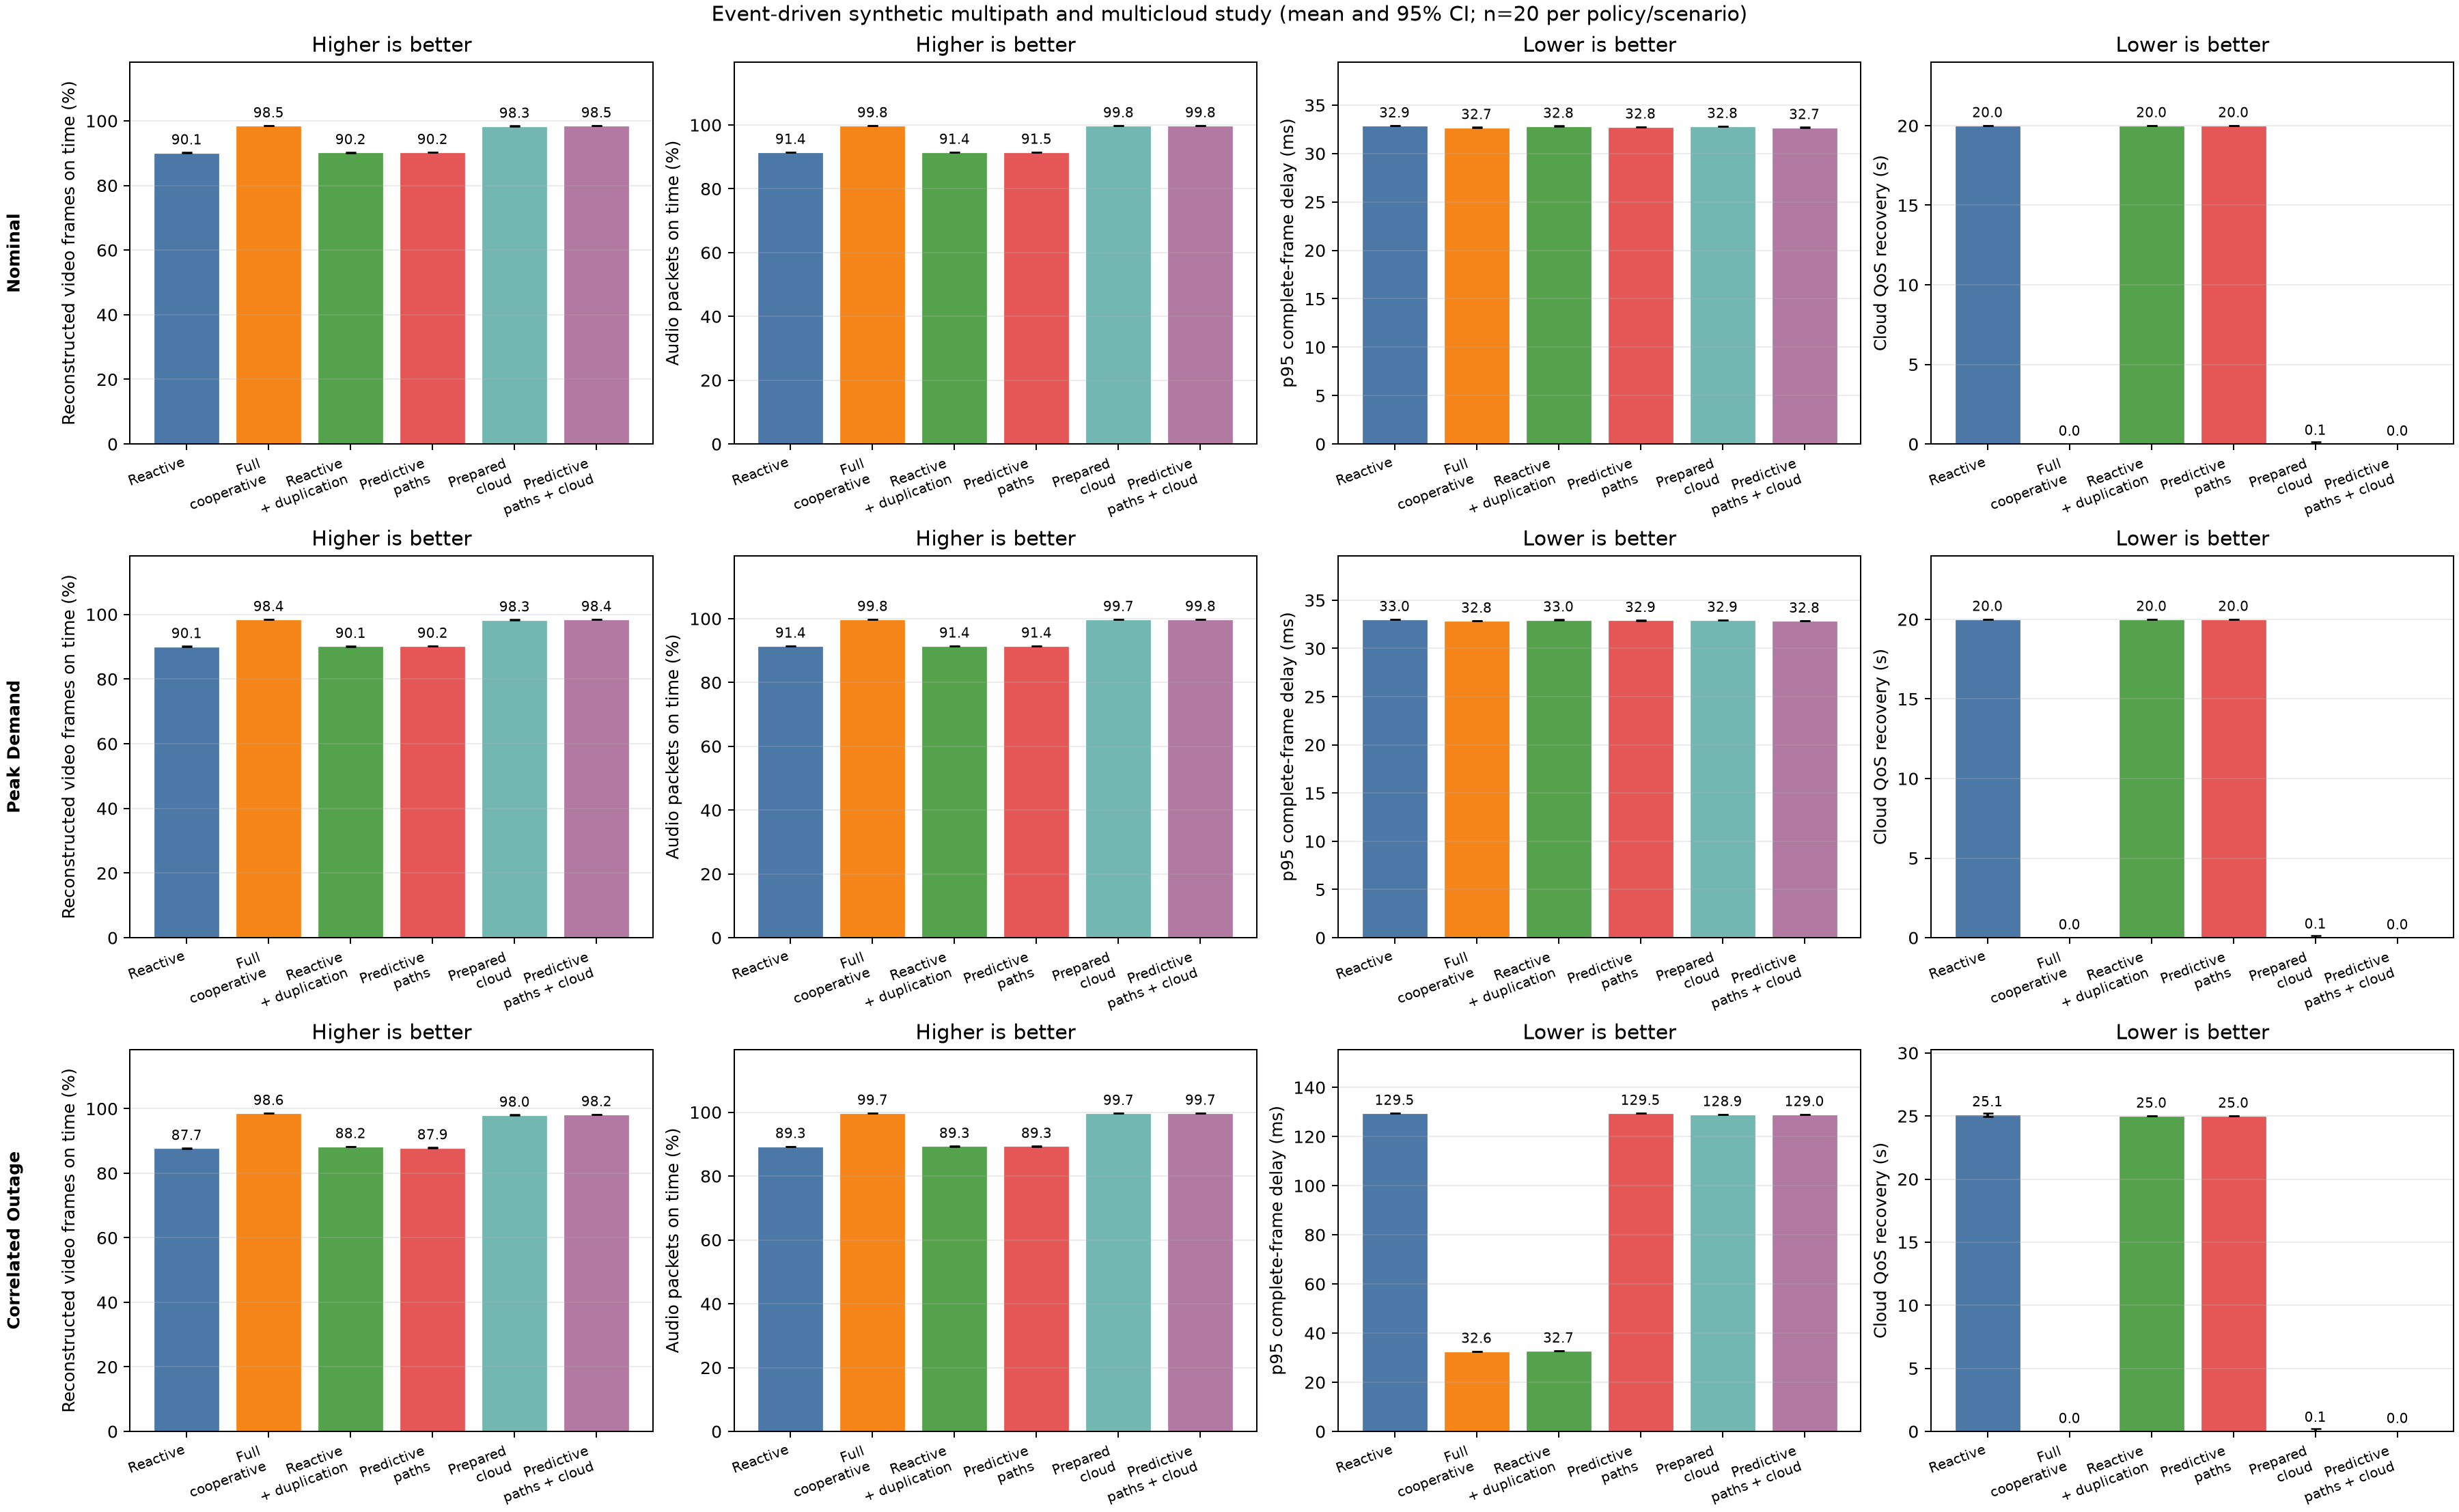

The file beside this chart, header and first rows:
scenario, policy, replicates, demand_delivery_percent, demand_delivery_percent_ci95, demand_delivery_percent_paired_delta_vs_…, demand_delivery_percent_paired_ci95, critical_service_availability_percent, critical_service_availability_percent_ci…, critical_service_availability_percent_pa…, critical_service_availability_percent_pa…, video_frames_on_time_percent, video_frames_on_time_percent_ci95, video_frames_on_time_percent_paired_delt…, video_frames_on_time_percent_paired_ci95, audio_packets_on_time_percent, audio_packets_on_time_percent_ci95, audio_packets_on_time_percent_paired_del…, audio_packets_on_time_percent_paired_ci9…, p95_video_frame_delay_ms, p95_video_frame_delay_ms_ci95, p95_video_frame_delay_ms_paired_delta_vs…, p95_video_frame_delay_ms_paired_ci95, p95_audio_interarrival_variation_ms
nominal, Reactive baseline, 20, 89.21, 0.01557, 0.0, 0.0, 91.67, 6.3899795802953604e-15, 0.0, 0.0, 90.11, 0.06266, 0.0, 0.0, 91.44, 0.01458, 0.0, 0.0, 32.87, 0.0182, 0.0, 0.0, 2.07
nominal, Full cooperative, 20, 98.79, 0.007444, 9.578, 0.0129, 100.0, 0.0, 8.333, 1.5974948950738401e-15, 98.46, 0.05638, 8.35, 0.03407, 99.78, 0.01552, 8.338, 0.01473, 32.69, 0.01895, -0.1727, 0.008282, 2.056
nominal, Reactive with selective duplication, 20, 89.21, 0.01557, 0.0, 0.0, 91.67, 6.3899795802953604e-15, 0.0, 0.0, 90.18, 0.06388, 0.06806, 0.03033, 91.45, 0.01347, 0.0075, 0.01412, 32.83, 0.01994, -0.03988, 0.009675, 2.069
nominal, Predictive paths only, 20, 89.22, 0.01469, 0.00341, 0.002005, 91.67, 6.3899795802953604e-15, 0.0, 0.0, 90.23, 0.05675, 0.125, 0.03783, 91.46, 0.01506, 0.02125, 0.01538, 32.75, 0.02024, -0.117, 0.007307, 2.068
nominal, Prepared cloud only, 20, 98.79, 0.007678, 9.575, 0.0118, 100.0, 0.0, 8.333, 1.5974948950738401e-15, 98.35, 0.06785, 8.238, 0.01679, 99.75, 0.01409, 8.312, 0.005618, 32.81, 0.01806, -0.05873, 0.005323, 2.061
nominal, Predictive paths and prepared cloud, 20, 98.79, 0.007444, 9.578, 0.0129, 100.0, 0.0, 8.333, 1.5974948950738401e-15, 98.46, 0.05638, 8.35, 0.03407, 99.78, 0.01552, 8.338, 0.01473, 32.69, 0.01895, -0.1727, 0.008282, 2.056
peak_demand, Reactive baseline, 20, 88.88, 0.01581, 0.0, 0.0, 91.25, 0.0, 0.0, 0.0, 90.08, 0.07345, 0.0, 0.0, 91.42, 0.01923, 0.0, 0.0, 33, 0.01868, 0.0, 0.0, 2.084
peak_demand, Full cooperative, 20, 98.45, 0.008552, 9.575, 0.01192, 99.58, 6.3899795802953604e-15, 8.333, 1.5974948950738401e-15, 98.42, 0.05946, 8.337, 0.03565, 99.76, 0.01775, 8.342, 0.02024, 32.85, 0.01753, -0.1494, 0.00731, 2.081
peak_demand, Reactive with selective duplication, 20, 88.88, 0.01581, 0.0, 0.0, 91.25, 0.0, 0.0, 0.0, 90.13, 0.06986, 0.05347, 0.03036, 91.44, 0.01846, 0.02208, 0.01546, 32.96, 0.02191, -0.03524, 0.009221, 2.089
peak_demand, Predictive paths only, 20, 88.88, 0.01588, 0.000599, 0.001174, 91.25, 0.0, 0.0, 0.0, 90.19, 0.0557, 0.109, 0.03229, 91.45, 0.01759, 0.02833, 0.01995, 32.91, 0.0188, -0.08635, 0.007588, 2.094
peak_demand, Prepared cloud only, 20, 98.45, 0.008341, 9.575, 0.0118, 99.58, 6.3899795802953604e-15, 8.333, 1.5974948950738401e-15, 98.31, 0.07509, 8.233, 0.01499, 99.74, 0.02088, 8.315, 0.005466, 32.94, 0.01775, -0.0628, 0.005235, 2.073
peak_demand, Predictive paths and prepared cloud, 20, 98.45, 0.008552, 9.575, 0.01192, 99.58, 6.3899795802953604e-15, 8.333, 1.5974948950738401e-15, 98.42, 0.05946, 8.337, 0.03565, 99.76, 0.01775, 8.342, 0.02024, 32.85, 0.01753, -0.1494, 0.00731, 2.081
correlated_outage, Reactive baseline, 20, 86.21, 0.02116, 0.0, 0.0, 89.58, 6.3899795802953604e-15, 0.0, 0.0, 87.7, 0.06997, 0.0, 0.0, 89.28, 0.02398, 0.0, 0.0, 129.5, 0.07666, 0.0, 0.0, 2.096
correlated_outage, Full cooperative, 20, 98.66, 0.008186, 12.45, 0.02107, 100.0, 0.0, 10.42, 1.5974948950738401e-15, 98.56, 0.07258, 10.85, 0.0511, 99.72, 0.02323, 10.44, 0.02786, 32.6, 0.01568, -96.86, 0.06776, 2.083
correlated_outage, Reactive with selective duplication, 20, 86.21, 0.02116, 0.0, 0.0, 89.58, 6.3899795802953604e-15, 0.0, 0.0, 88.25, 0.0628, 0.5424, 0.05528, 89.33, 0.02223, 0.05292, 0.02243, 32.75, 0.01759, -96.72, 0.0686, 2.114
correlated_outage, Predictive paths only, 20, 86.29, 0.01637, 0.07595, 0.01483, 89.58, 6.3899795802953604e-15, 0.0, 0.0, 87.87, 0.07355, 0.1681, 0.0338, 89.33, 0.02199, 0.0525, 0.02455, 129.5, 0.07063, 0.001592, 0.0187, 2.083
correlated_outage, Prepared cloud only, 20, 98.58, 0.01444, 12.37, 0.01364, 100.0, 0.0, 10.42, 1.5974948950738401e-15, 98, 0.07646, 10.29, 0.02007, 99.67, 0.02074, 10.39, 0.005041, 128.9, 0.07795, -0.5199, 0.03665, 2.079
correlated_outage, Predictive paths and prepared cloud, 20, 98.66, 0.008186, 12.45, 0.02107, 100.0, 0.0, 10.42, 1.5974948950738401e-15, 98.16, 0.07535, 10.46, 0.03445, 99.72, 0.02174, 10.44, 0.02523, 129, 0.07739, -0.5097, 0.04482, 2.069
